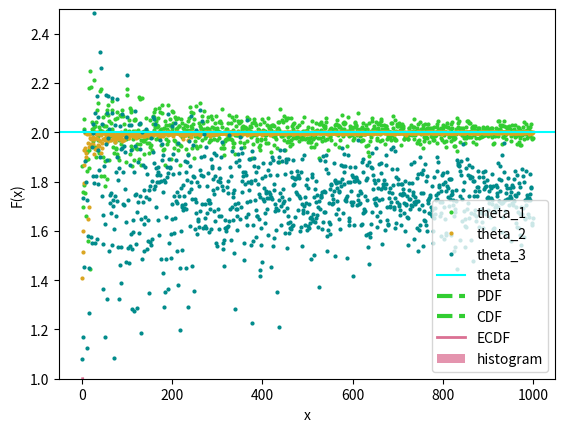

Generate this figure with matplotlib:
# --------
# [redacted]
# Математическая Статистика в Python
# Урок 6. Статистические оценки
# --------

import sys
import math
import pandas as pd
import numpy as np
import scipy
import matplotlib.pyplot as plt
import seaborn
from scipy.stats import t, chi2, f, norm, poisson, binom, uniform, multivariate_normal

np.set_printoptions(suppress = True)                    # уберем scientific notation

# --------
# Часть №1. Подготовительный этап
# --------

# Рассмотрим случайную величину Y со
# следующей квантильной функцией
def q_Y(p,                                              # уровень квантили
        theta = 1):                                     # параметр распределения
        return (np.sqrt(p) * theta)

# Осуществим расчет в точках
theta = 2                                               # возьмем конкретное значение параметра для распределения
q_Y(0.5, theta)                                         # найдем медиану

# Для наглядности запрограммируем, хоть далее и
# не будем использовать, и функцию плотности Y
def f_Y(t,                                              # аргумент функции плотности
        theta = 1):                                     # параметр распределения
    val = 2 * t / (theta ** 2)
    val[(t < 0) | (t >= theta)] = 0
    return (val)

# Посчитаем значения функции плотности
# с.в. Y в точках 0.3 и 0.5
f_Y(np.array([0.3, 0.5]), theta)

# Также, запрограммируем используемую далее
# функцию распределения Y
def F_Y(t,                                              # аргумент функции распределения
        theta = 1):                                     # параметр распределения
    val = (t / theta) ** 2
    val[(t < 0)] = 0
    val[(t > theta)] = 1
    return (val)

# Посчитаем значения функции распределения
# с.в. Y в точках 0.3 и 0.5
F_Y(np.array([0.3, 0.5]), theta)

# --------
# Часть №2. Оценивание параметров распределения
# --------

# Сформируем выборку из стандартного равномерного
# распределения, то есть из U~(0, 1)
np.random.seed(123)                                     # для воспроизводимости результатов, полученных с использованием
                                                        # выборок, необходима установка случайного зерна
n = 1000
u = np.random.uniform(size = n,                         # объем выборки
                      low = 0,                          # наименьшее значение
                      high = 1)                         # наибольшее значение


# Сгенерируем выборку из того же
# распределения, что и у с.в. Y
x = q_Y(u, theta)

# Рассмотрим три оценки параметра theta
theta_1 = 1.5 * np.mean(x)                              # первая оценка
theta_2 = max(x)                                        # вторая оценка
theta_3 = 5 * np.log(np.median(x))                      # третья оценка

# Рассчитаем реализации оценок при
# различных объемах выборки: от 1 до n
theta_1_vec = np.empty(n)                               # первая оценка при различных объмах выборки
theta_2_vec = np.empty(n)                               # вторая оценка при различных объмах выборки
theta_3_vec = np.empty(n)                               # третья оценка при различных объмах выборки
for i in range(0, n):                                   # считаем оценки при различных объемах выборки
    u_new = np.random.uniform(size = i + 1)
    x_new = q_Y(u_new, theta)                           # генерируем новую выборку объема (i + 1) и считаем
    theta_1_vec[i] = theta_1 = 1.5 * np.mean(x_new)     # по ней реализации оценок
    theta_2_vec[i] = max(x_new)
    theta_3_vec[i] = 5 * np.log(np.median(x_new))

# Визуализируем результат для того, чтобы
# понять, как отличаются между собой оценки,
# обладающие различными свойствами
plt.xlabel('Sample Size')
plt.ylabel('Estimate of Theta')
plt.plot(theta_1_vec, 'ro', markersize = 2,             # несмещенная и состоятельная, но менее
         color = "limegreen", label = "theta_1")        # эффективная (начиная с некоторого объема выборки), чем theta_2
plt.plot(theta_2_vec, 'ro', markersize = 2,             # смещенная и состоятельная, а также более
         color = "goldenrod", label = "theta_2")        # эффективная (начиная с некоторого объема выборки), чем theta_1
plt.plot(theta_3_vec, 'ro', markersize = 2,             # не состоятельная
         color = "darkcyan", label = "theta_3")
plt.axhline(y = theta , linestyle='-',                  # истинное значение оцениваемого
            color='cyan', label = "theta")              # параметра theta
plt.ylim(ymin = 1, ymax = 2.5)                          # обрежем часть значений, чтобы график
                                                        # смотрелся нагляднее
plt.legend()
# Обратите внимание, что:
# 1. Реализации оценки theta_1 колеблются вокруг
# истинного значения оцениваемого параметр theta,
# примерно с равной вероятностью и в равной степени
# превышая или оказываясь меньше theta, поскольку
# оценка theta_1 несмещенная.
# 2. При достаточно больших объемах выборки реализации
# оценок theta_1 и theta_2 оказываются очень близки
# к истинному значению и практически не колеблятся
# рядом с ним. Это происходит потому, что theta_1
# и theta_2 состоятельные.
# 3. Колебания реализаций theta_2 по отношению к
# истинному значению существенно слабее, чем у
# theta_1, потому что theta_2 более эффективна.
# 4. Реализации оценок theta_3 обычно далеки от
# истинного значения и не приближаются к нему
# по мере увеличения объема выборки, поскольку
# оценка theta_3 не состоятельная.
# 5. Реализации оценки theta_2 всегда меньше,
# чем theta, поскольку theta_2 смещенная.
# Примечание: графический анализ позволяет лишь сделать
#             предположения о свойствах оценок. Формальная
#             проверка соблюдения свойств требует строгого
#             математического доказательства.

# --------
# Часть №2. Распределение оценок
# --------

# Визуализируем, приблизительно,
# распределение оценки theta_2
    # Сперва получим выборку из
    # оценок, используя для
    # этого несколько независимых выборок
    # равного объема из одного и того
    # же распределения
m = 1000                                                # количество независимых выборок равного объема
                                                        # из одного и того же распределения
theta_2_vec = np.empty(m)                               # вектор, который будет содержать выборку
                                                        # из оценок theta_2
for i in range(0, m):
    x_new = q_Y(np.random.uniform(size = n), theta)
    theta_2_vec[i] = max(x_new)
theta_2_vec = np.sort(theta_2_vec)                      # для удобства отсортируем реализации оценок
    # Аналитически находим истинные функцию плотности
    # и функцию распределения оценки theta_2
F_theta_2 = F_Y(theta_2_vec, theta) ** n                # функция распределения theta_2 в точках реализаций оценок
f_theta_2 = (2 * n  / theta) * \
            ((theta_2_vec / theta) ** (2 * n))          # функция плотности theta_2 в токах реализаций оценок
    # Визуализация функции плотности оценки theta_2
plt.xlabel('x')                                         # название нижней оси графика
plt.ylabel('f(x)')                                      # название верхней оси графика
plt.plot(theta_2_vec, f_theta_2, '--', linewidth = 3,   # график теоретической функции плотности оценки theta_2
  label = "PDF", color = "limegreen")
seaborn.histplot(theta_2_vec, stat = 'density',         # гистограмма
                 color = "palevioletred",
                 label = "histogram",
                 bins = 20)
plt.legend()
    # Визуализация функции распределения оценки theta_2
plt.xlabel('x')                                         # название нижней оси графика
plt.ylabel('F(x)')                                      # название верхней оси графика
plt.plot(theta_2_vec, F_theta_2, '--', linewidth = 3,   # график теоретической функции распределеиня оценки theta_2
  label = "CDF", color = "limegreen")
seaborn.ecdfplot(theta_2_vec, stat = 'proportion',      # график выборочной функции распределения
                 color = "palevioletred",
                 label = "ECDF",
                 linewidth = 2)
plt.legend()

# --------
# Часть №3. Оценивание прочих характеристик распределения
# --------

# В качестве оценок характеристик распределения
# можно использовать как универсальные выражения,
# так и те, что учитывают специфику
# рассматриваемого распределения
    # Математическое ожидание E(Y)
2 * theta / 3                                           # истинное значение E(Y)
2 * theta_2 / 3                                         # оценка E(Y), полученная с использованием теоремы Слуцкого
np.mean(x)                                              # выборочное среднее как оценка E(Y)
    # Дисперсия Var(Y)
(theta ** 2) / 18                                       # истинное значение Var(Y)
(theta_2 ** 2) / 18                                     # оценка Var(Y), полученная с использованием теоремы Слуцкого
np.var(x)                                               # выборочная дисперсия как смещенная оценка Var(Y)
np.var(x, ddof = 1)                                     # скорректированная выборочная дисперсия
                                                        # как несмещенная оценка Var(Y)
    # Квантиль уровня 0.3
q_Y(0.3, theta)                                         # истинное значение квантили уровня 0.3 с.в. Y
q_Y(0.3, theta_2)                                       # оценка квантили уровня 0.3 с.в. Y, полученная
                                                        # при помощи теоремы Слуцкого
np.quantile(x, 0.3)                                     # выборочная квантиль уровня 0.3 как оценка квантили
                                                        # уровня 0.3 с.в. Y

# Задания
# 1. Для выборки из экспоненциального распределения с
#    параметром 'lambda = 5', ориентируясь на
#    графики реализаций оценок при различных
#    объемах выборки, предположите, какими
#    свойствами обладают следующие оценки параметра
#    lambda и какая из них является наиболее эффективной:
#    1)     np.mean(x)
#    2)     1 / np.mean(x)
#    3)     1 / (10 + np.mean(x))
#    4)     1 / (np.log(n) + np.mean(x))
#    5)     1 / (np.log(n) / n + np.mean(x))
#    6)     1 / np.median(x)
#    7)     np.log(2) / np.median(x)
# 2. Для выборки из распределения Пуассона с
#    параметром 'lambda = 2', ориентируясь на
#    графики реализаций оценок при различных
#    объемах выборки, предположите, какими
#    свойствами обладают следующие оценки параметра
#    lambda и какая из них является наиболее эффективной:
#    1)     np.mean(x)
#    2)     np.var(x)
#    3*)    Выборочная мода (если их две, берется среднее)
#    4)     np.median(x)
#    5)     np.median(x) + (1 / 3)
# 3. Для выборки из двумерного нормального распределения,
#    со стандартными нормальными маржинальными распределениями
#    и корреляцией 'rho = 0.5', ориентируясь на
#    графики реализаций оценок при различных
#    объемах выборки, предположите, какими
#    свойствами обладают следующие оценки параметра rho и
#    какая из них является наиболее эффективной:
#    1)     np.corrcoef(x, y)
#    2)     np.mean(x * y)
#    3)     0.2 * np.corrcoef(x, y) + 0.5 * np.mean(x * y)
# 4. Для экспоненциального распределения с параметром 'lambda = 5'
#    рассчитайте истинное значение и две состоятельные
#    оценки (по выборке из 1000 наблюдений) параметра lambda: с использованием
#    надлежащей выборочной характеристики и с применением теоремы Слуцкого,
#    для следующих характеристик распределения:
#    1)     Дисперсия
#    2)     Медиана
#    3)     Значение функции плотности в точке 2: только истинное значение
#           и оценка, полученная с применением теоремы Слуцкого
#    4)     Третий начальный момент
#    5)     Квантиль уровня 0.8
# 5. Для оценок, полученных в предыдущем задании:
#    1)     Осуществите графический анализ и предположите,
#           какие из них являются более эффективными.
#    2*)    Визуалирируйте оценки функции плотности и функции
#           распределения ваших оценок при помощи гистограммы и
#           выборочной функции распределения. Для этого вам понадобится
#           сгенерировать много выборок одного и того же объема из того
#           же распределения, что и у случайной величины Y и для каждой
#           из этих выборок осуществить рассчет соответствующих оценок.
#    3**)   Визуализируйте теоретические функции плотности и функции
#           распределения ваших оценок
